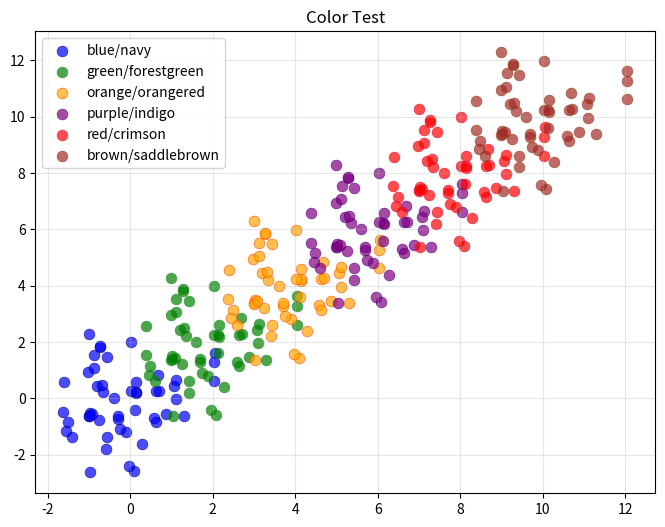

Python code for this plot:
#!/usr/bin/env python3
# -*- coding: utf-8 -*-
"""
测试matplotlib颜色名称是否有效
"""

import matplotlib.pyplot as plt
import matplotlib.colors as mcolors
import numpy as np

def test_colors():
    """测试颜色名称是否有效"""

    # 测试的颜色组合
    color_combinations = [
        ('blue', 'navy'),
        ('green', 'forestgreen'),
        ('orange', 'orangered'),
        ('purple', 'indigo'),
        ('red', 'crimson'),
        ('brown', 'saddlebrown')
    ]

    print("测试颜色组合:")
    for face_color, edge_color in color_combinations:
        try:
            # 尝试转换颜色
            face_rgba = mcolors.to_rgba(face_color)
            edge_rgba = mcolors.to_rgba(edge_color)
            print(f"✓ {face_color} + {edge_color}: 有效")
        except ValueError as e:
            print(f"✗ {face_color} + {edge_color}: 无效 - {e}")

    # 创建一个简单的测试图
    fig, ax = plt.subplots(1, 1, figsize=(8, 6))

    x = np.random.randn(50)
    y = np.random.randn(50)

    for i, (face_color, edge_color) in enumerate(color_combinations):
        try:
            offset_x = x + i * 2
            offset_y = y + i * 2
            ax.scatter(offset_x, offset_y, c=face_color, edgecolors=edge_color,
                      alpha=0.7, s=60, linewidth=0.5, label=f'{face_color}/{edge_color}')
        except Exception as e:
            print(f"绘图失败 {face_color}/{edge_color}: {e}")

    ax.set_title('Color Test')
    ax.legend()
    ax.grid(True, alpha=0.3)

    # 保存测试图片
    plt.savefig('color_test.png', dpi=100, bbox_inches='tight')
    print("\n测试图已保存为 color_test.png")
    plt.close()

if __name__ == "__main__":
    test_colors()
